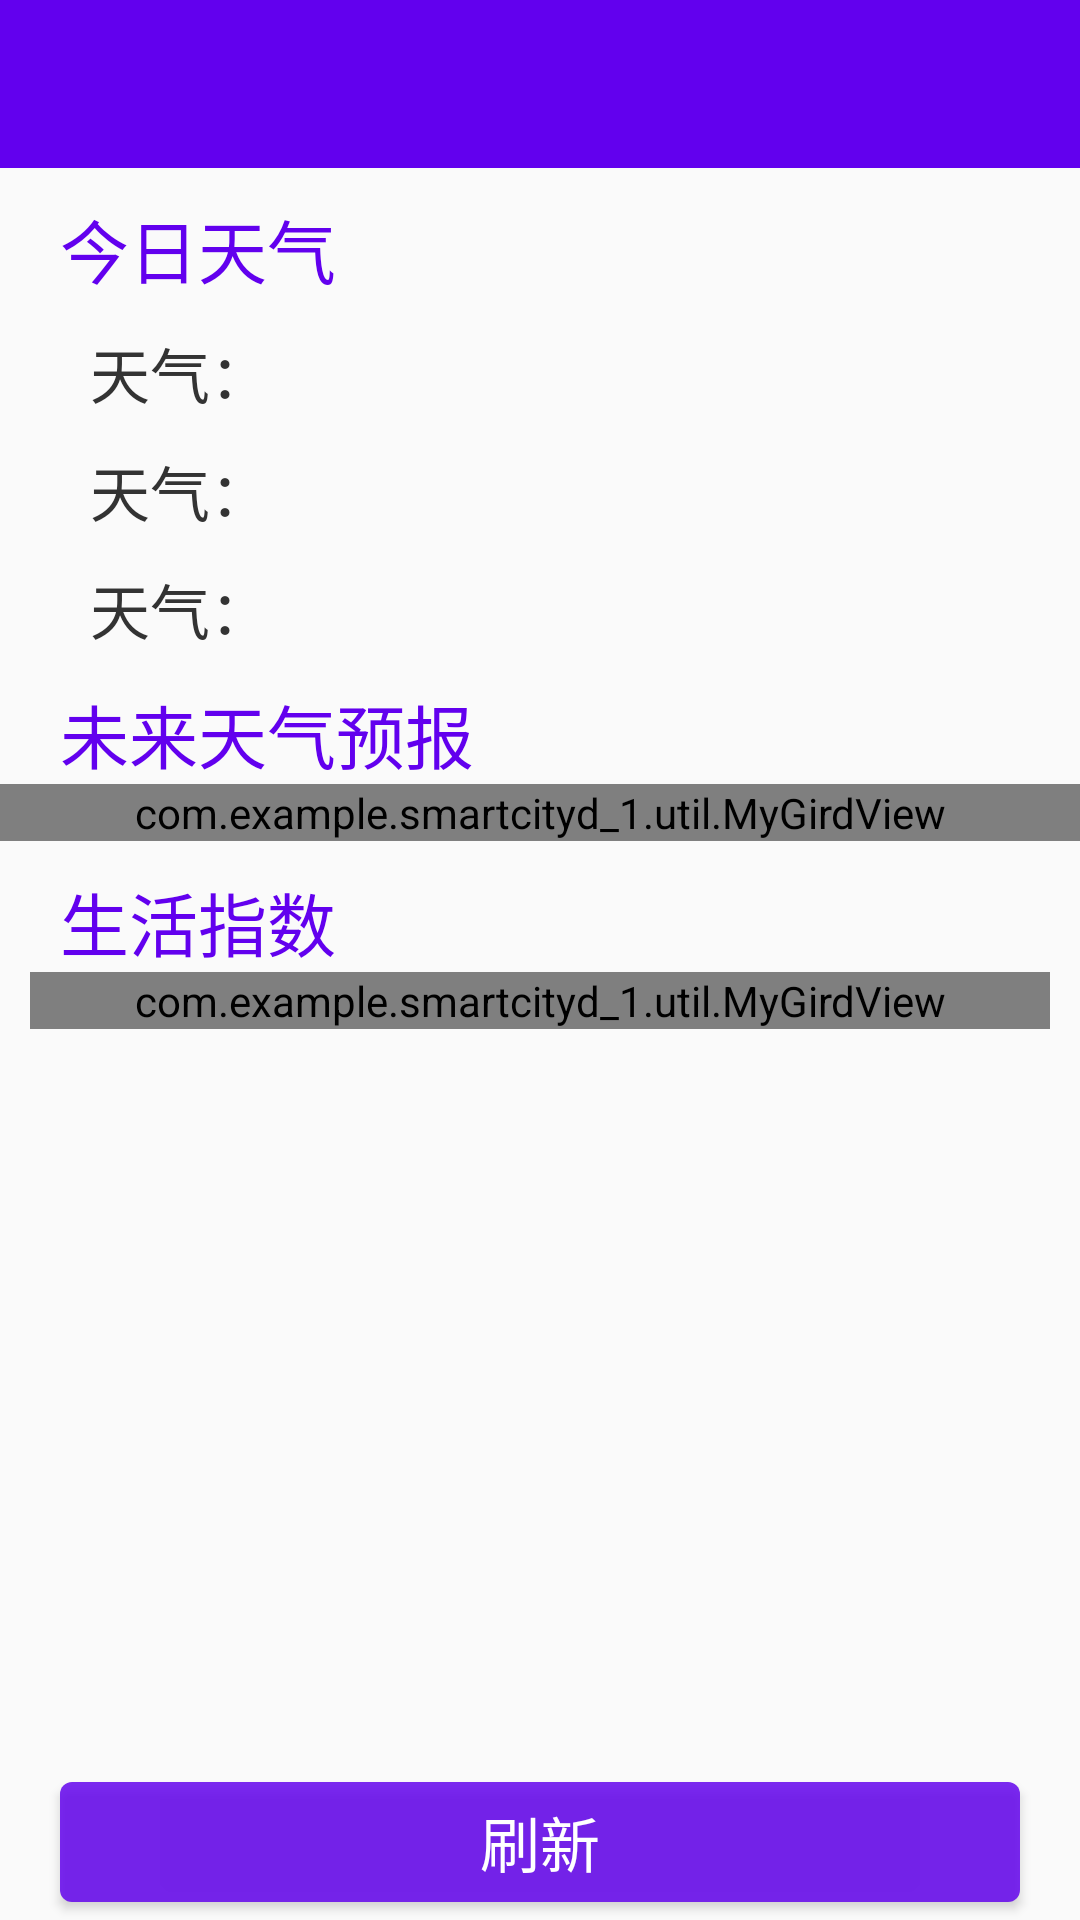

Reconstruct the res/layout file that produces this screen, plus the resources it refers to.
<!-- AndroidManifest.xml: application theme AppTheme -->
<!-- res/layout/weather_layout.xml -->
<?xml version="1.0" encoding="utf-8"?>
<LinearLayout xmlns:android="http://schemas.android.com/apk/res/android"
    android:layout_width="match_parent"
    android:layout_height="match_parent"
    android:orientation="vertical">

    <include layout="@layout/head2" />

    <ScrollView
        android:layout_width="match_parent"
        android:layout_height="0dp"
        android:layout_weight="1">

        <LinearLayout
            android:layout_width="match_parent"
            android:layout_height="match_parent"
            android:orientation="vertical">

            <TextView
                android:layout_width="match_parent"
                android:layout_height="wrap_content"
                android:layout_marginTop="10dp"
                android:paddingLeft="20dp"
                android:text="今日天气"
                android:textColor="@color/colorPrimary"
                android:textSize="23sp" />


            <TextView
                android:id="@+id/tv_weather"
                android:layout_width="match_parent"
                android:layout_height="wrap_content"
                android:layout_marginTop="10dp"
                android:paddingLeft="30dp"
                android:text="天气："
                android:textColor="#333"
                android:textSize="20sp" />

            <TextView
                android:id="@+id/tv_temputer"
                android:layout_width="match_parent"
                android:layout_height="wrap_content"
                android:layout_marginTop="10dp"
                android:paddingLeft="30dp"
                android:text="天气："
                android:textColor="#333"
                android:textSize="20sp" />

            <TextView
                android:id="@+id/tv_date"
                android:layout_width="match_parent"
                android:layout_height="wrap_content"
                android:layout_marginTop="10dp"
                android:paddingLeft="30dp"
                android:text="天气："
                android:textColor="#333"
                android:textSize="20sp" />


            <TextView
                android:layout_width="match_parent"
                android:layout_height="wrap_content"
                android:layout_marginTop="10dp"
                android:paddingLeft="20dp"
                android:text="未来天气预报"
                android:textColor="@color/colorPrimary"
                android:textSize="23sp" />

            <com.example.smartcityd_1.util.MyGirdView
                android:id="@+id/gird_weather"
                android:layout_width="match_parent"
                android:layout_height="wrap_content"
                android:horizontalSpacing="10dp"
                android:verticalSpacing="20dp" />


            <TextView
                android:layout_width="match_parent"
                android:layout_height="wrap_content"
                android:layout_marginTop="10dp"
                android:paddingLeft="20dp"
                android:text="生活指数"
                android:textColor="@color/colorPrimary"
                android:textSize="23sp" />


            <com.example.smartcityd_1.util.MyGirdView
                android:id="@+id/gird_snese"
                android:layout_marginLeft="10dp"
                android:layout_marginRight="10dp"
                android:layout_width="match_parent"
                android:layout_height="wrap_content"
                android:horizontalSpacing="10dp"
                android:numColumns="2"
                android:verticalSpacing="20dp" />


        </LinearLayout>
    </ScrollView>

    <Button
        android:id="@+id/bt_save"
        android:layout_width="match_parent"
        android:layout_height="40dp"
        android:layout_marginLeft="20dp"
        android:layout_marginRight="20dp"
        android:layout_marginBottom="6dp"
        android:background="@drawable/bg_main_style"
        android:text="刷新"
        android:textColor="#fff"
        android:textSize="20sp" />


</LinearLayout>
<!-- res/layout/head2.xml (included above) -->
<?xml version="1.0" encoding="utf-8"?>
<LinearLayout xmlns:android="http://schemas.android.com/apk/res/android"
    android:layout_width="match_parent"
    android:layout_height="?attr/actionBarSize"
    android:background="@color/colorPrimary"
    android:orientation="horizontal">


    <ImageView
        android:id="@+id/item_change"
        android:layout_width="30dp"
        android:layout_height="match_parent"
        android:src="@mipmap/zuojiantou" />


    <TextView
        android:id="@+id/title"
        android:layout_width="wrap_content"
        android:layout_height="match_parent"
        android:gravity="center"
        android:textColor="#fff"
        android:textSize="23sp" />

    <LinearLayout
        android:layout_width="0dp"
        android:layout_height="match_parent"
        android:layout_weight="1">


    </LinearLayout>

    <TextView
        android:id="@+id/title1"
        android:layout_width="wrap_content"
        android:layout_height="match_parent"
        android:gravity="center"
        android:paddingRight="20dp"
        android:textColor="#fff"
        android:textSize="18sp" />
</LinearLayout>
<!-- resources referenced by this layout -->
<resources>
  <!-- drawable bg_main_style (drawable) -->
  <?xml version="1.0" encoding="utf-8"?>
  <shape xmlns:android="http://schemas.android.com/apk/res/android">
      <solid android:color="#D56200EE" />
      <corners android:radius="4dp" />
  
  </shape>
  <style name="AppTheme" parent="Theme.AppCompat.Light.NoActionBar">
          
          <item name="colorPrimary">@color/colorPrimary</item>
          <item name="colorPrimaryDark">@color/colorPrimaryDark</item>
          <item name="colorAccent">@color/colorAccent</item>
      </style>
  <!-- not gathered from this repository: default colours our renderer supplied (Android Studio template values) -->
  <color name="colorPrimary">#FF6200EE</color>
  <color name="colorPrimaryDark">#FF3700B3</color>
  <color name="colorAccent">#FF03DAC5</color>
</resources>
